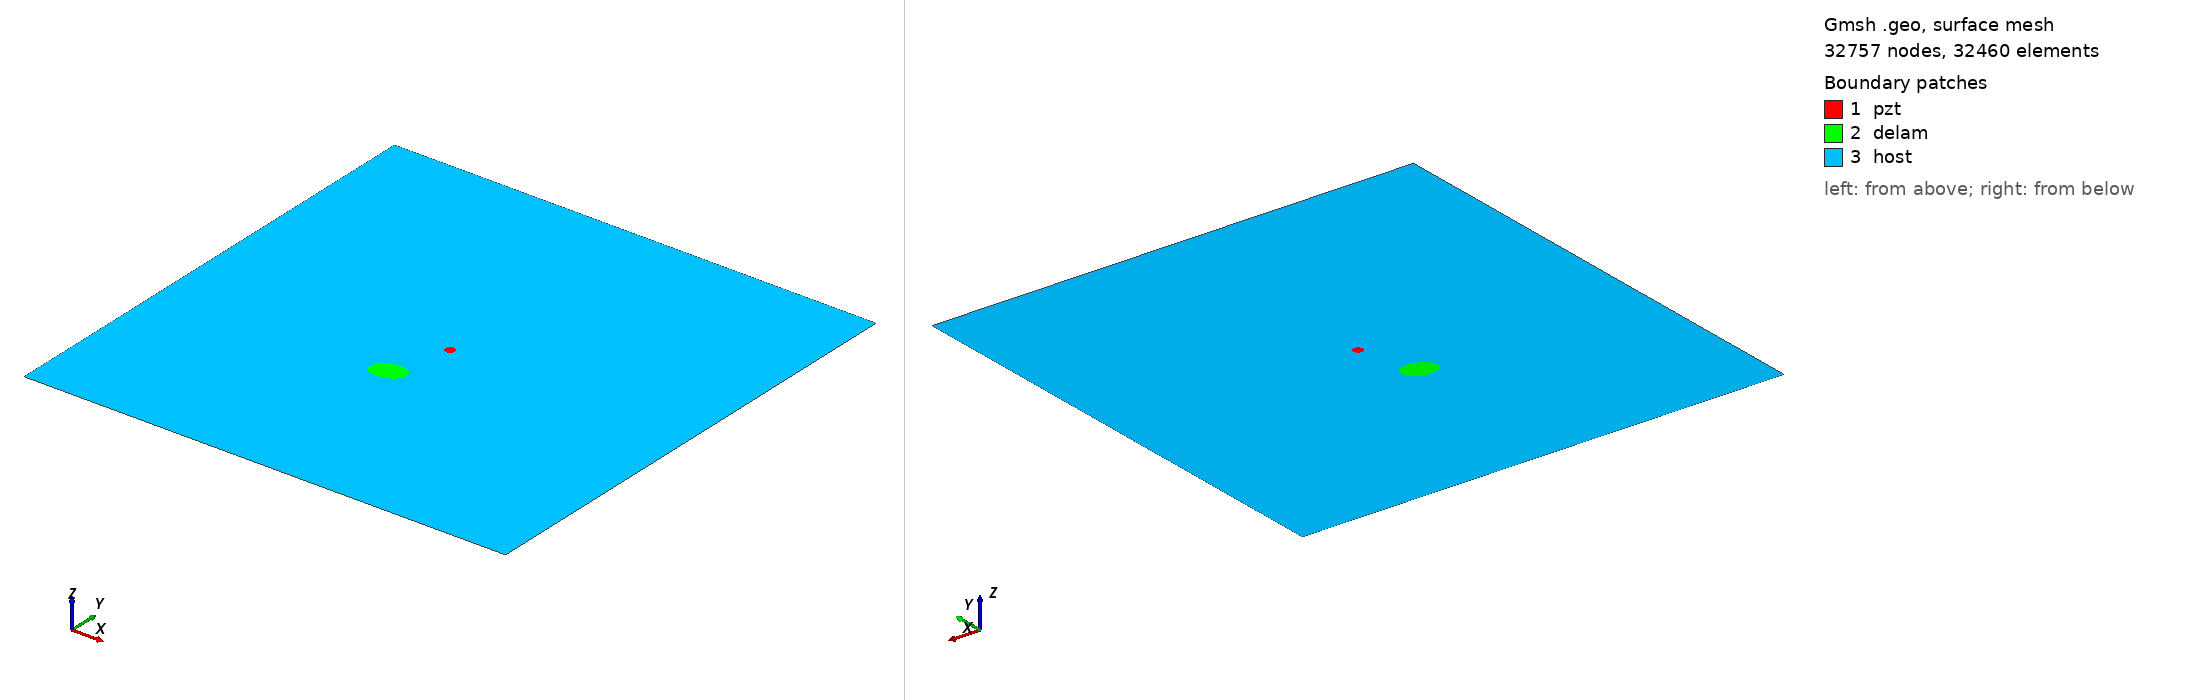

Gmsh geometry script, surface-meshed: 32757 nodes, 32460 surface elements. Boundary patches (legend numbers): 1 pzt, 2 delam, 3 host. Left view from above one corner, right view from below the opposite corner. Legend entries are the model's physical surfaces. The drawing asked Gmsh for element sizes between 1% and 20% of the model's largest extent; the script's own settings can give other sizes.

=== m1_rand_single_delam_304.geo (drawn) ===
SetFactory("OpenCASCADE");
L=0.500000; 
W=0.500000; 
a=0.017829; 
b=0.012166; 
x=0.231560; 
y=0.190651; 
alpha=0.081084 *Pi; 
r=0.005000; 
xpzt=0.250000; 
ypzt=0.250000; 
//+
Point(1) = {0, 0, 0, 1.0};
//+
Point(2) = {L, 0, 0, 1.0};
//+
Point(3) = {L, W, 0, 1.0};
//+
Point(4) = {0, W, 0, 1.0};
//+
Line(1) = {1, 2};
//+
Line(2) = {2, 3};
//+
Line(3) = {3, 4};
//+
Line(4) = {4, 1};
//+
Circle(5) = {xpzt, ypzt, -0, r, 0, 2*Pi};
//+
Ellipse(6) = {x, y, -0, a, b, 0, 2*Pi};
//+
Rotate {{0, 0, 1}, {x, y, 0}, alpha} {
  Curve{6}; 
}
//+
Curve Loop(1) = {4, 1, 2, 3};
//+
Curve Loop(2) = {6};
//+
Curve Loop(3) = {5};
//+
Curve Loop(4) = {6};
//+
Curve Loop(5) = {5};
//+
Plane Surface(1) = {5};
//+
Plane Surface(2) = {4};
//+
Plane Surface(3) = {1, 2, 3};
//+
Point(9) = {xpzt, ypzt, 0, 1.0};
//+
Point{9} In Surface {1};// mesh node at centre of pzt
//+
Physical Surface("pzt") = {1};
//+
Physical Surface("delam") = {2};
//+
Physical Surface("host") = {3};

Mesh.Algorithm = 6; // Frontal
Mesh.CharacteristicLengthFactor = 0.068000;
Mesh.CharacteristicLengthMin = 0.001000;
Mesh.CharacteristicLengthMax = 0.200000;
Mesh.RecombineAll = 1; // Apply recombination algorithm
Mesh.SubdivisionAlgorithm = 1; // 1: all quadrangles
Mesh.Smoothing = 1;
